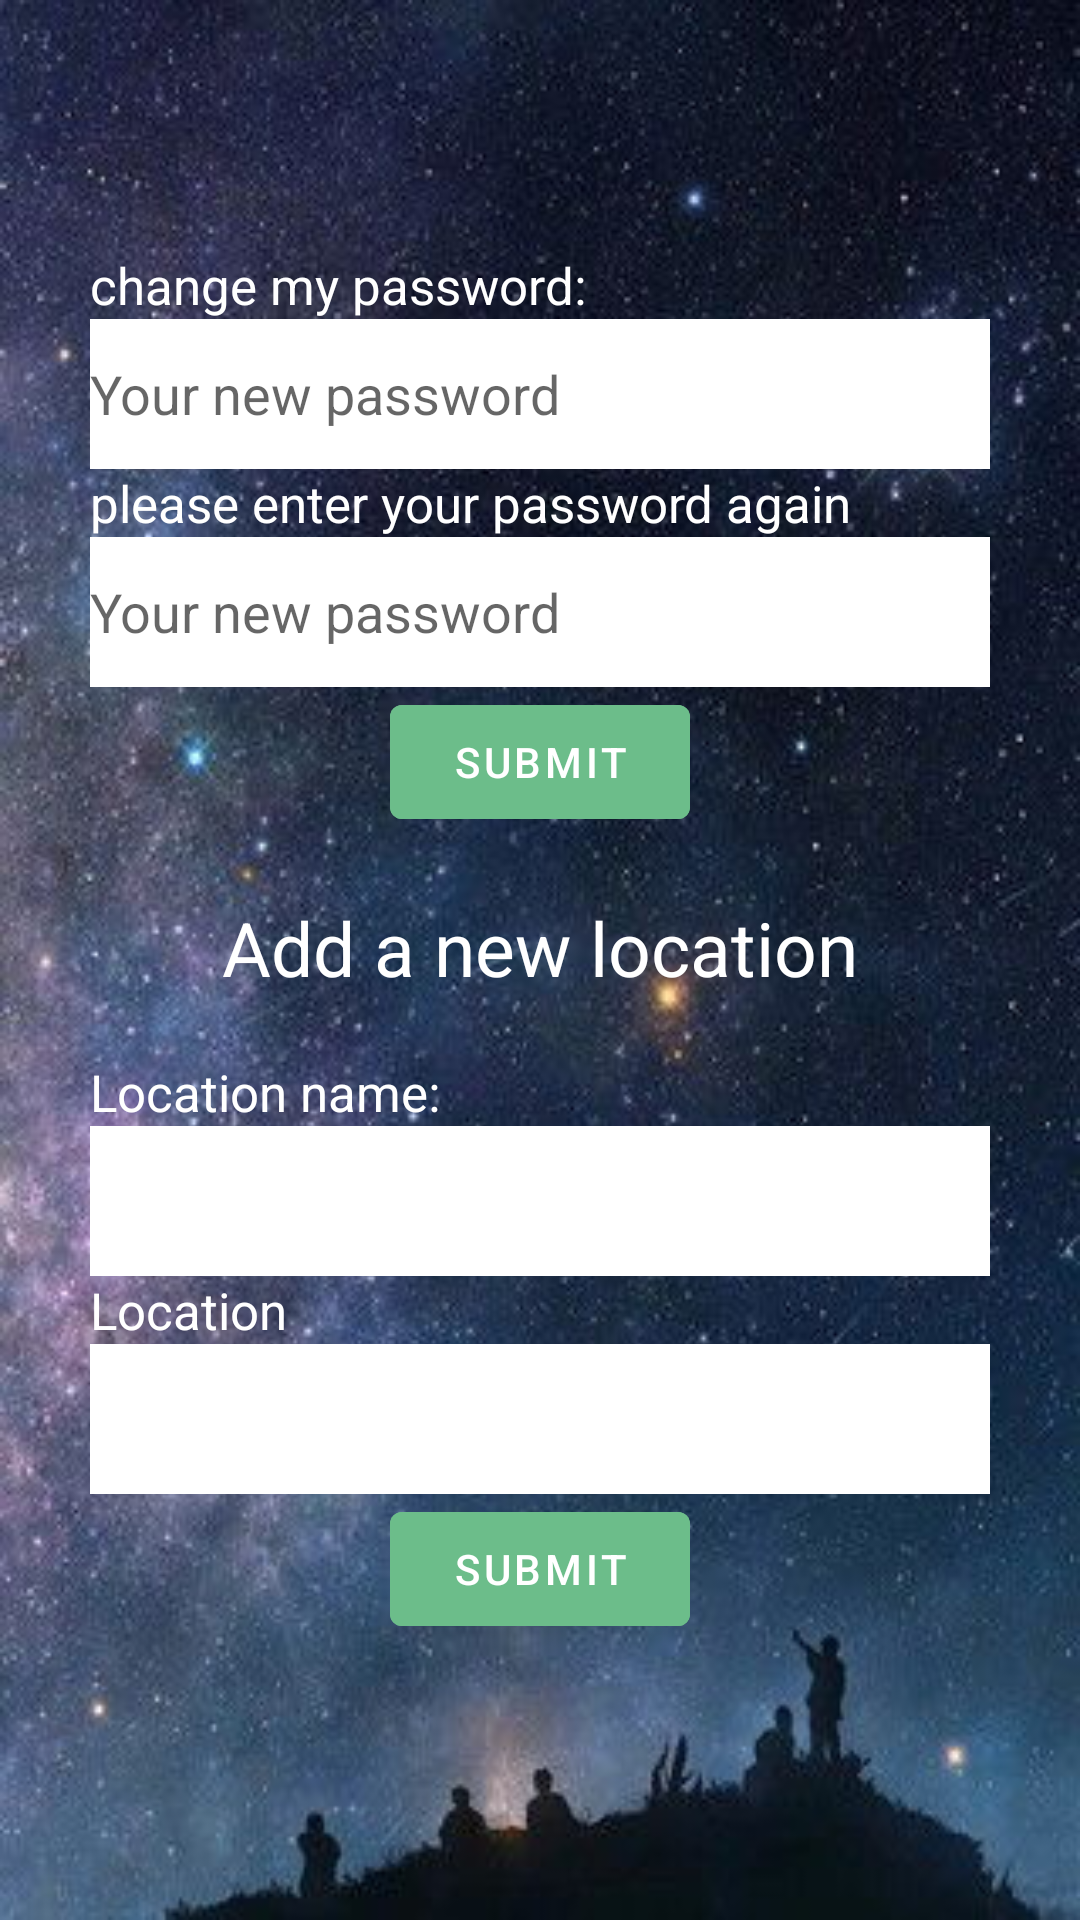

Produce the Android XML layout that renders to this screen, including the resource entries it uses.
<!-- AndroidManifest.xml: application theme Theme.FoodieKevin -->
<!-- res/layout/tab2.xml -->
<?xml version="1.0" encoding="utf-8"?>
<LinearLayout xmlns:android="http://schemas.android.com/apk/res/android"
    android:id="@+id/right"
    android:orientation="vertical"
    android:layout_width="match_parent"
    android:layout_height="match_parent"
    android:padding="30dp"
    android:background="@drawable/tools_background"
    >

    <TextView
        android:id="@+id/tv_change_password_username"
        android:layout_width="match_parent"
        android:layout_height="wrap_content"
        android:textSize="25sp"
        android:textColor="@color/white"
        android:gravity="center"
        ></TextView>
    <TextView

        android:layout_marginTop="20dp"
        android:layout_width="match_parent"
        android:layout_height="wrap_content"
        android:text="change my password:"
        android:textSize="@dimen/textsize"
        android:textColor="@color/white"
        >

    </TextView>
    <EditText
        android:background="@color/white"
        android:id="@+id/et_new_password1"
        android:layout_width="match_parent"
        android:layout_height="50dp"
        android:hint="Your new password"
        android:inputType="textPassword">

    </EditText>

    <TextView

        android:layout_width="match_parent"
        android:layout_height="wrap_content"
        android:text="please enter your password again"
        android:textSize="@dimen/textsize"
        android:textColor="@color/white"
        >

    </TextView>
    <EditText
        android:background="@color/white"
        android:id="@+id/et_new_password2"
        android:layout_width="match_parent"
        android:layout_height="50dp"
        android:hint="Your new password"
        android:inputType="textPassword">

    </EditText>
    <Button
        android:id="@+id/bt_new_password"
        android:layout_width="@dimen/button_width"
        android:layout_height="@dimen/button_height"
        android:layout_gravity="center_horizontal"
        android:backgroundTint="@color/button"
        android:text="submit"
        ></Button>


    <TextView

        android:layout_marginTop="20dp"
        android:id="@+id/tv_new_location"
        android:layout_width="match_parent"
        android:layout_height="wrap_content"
        android:textSize="25sp"
        android:textColor="@color/white"
        android:gravity="center"
        android:text="Add a new location"
        ></TextView>
    <TextView

        android:layout_marginTop="20dp"
        android:layout_width="match_parent"
        android:layout_height="wrap_content"
        android:text="Location name:"
        android:textSize="@dimen/textsize"
        android:textColor="@color/white"
        >

    </TextView>

    <EditText
        android:background="@color/white"
        android:id="@+id/et_new_locationame"
        android:layout_width="match_parent"
        android:layout_height="50dp"
        android:hint=""
        >

    </EditText>

    <TextView

        android:layout_width="match_parent"
        android:layout_height="wrap_content"
        android:text="Location"
        android:textSize="@dimen/textsize"
        android:textColor="@color/white"
        >

    </TextView>
    <EditText
        android:background="@color/white"
        android:id="@+id/et_new_location"
        android:layout_width="match_parent"
        android:layout_height="50dp"
        >

    </EditText>
    <Button
        android:id="@+id/bt_new_location"
        android:layout_width="@dimen/button_width"
        android:layout_height="@dimen/button_height"
        android:layout_gravity="center_horizontal"
        android:backgroundTint="@color/button"
        android:text="submit"
        ></Button>

</LinearLayout>
<!-- resources referenced by this layout -->
<resources>
  <color name="button">#6CBD8A</color>
  <color name="white">#FFFFFFFF</color>
  <dimen name="button_height">50dp</dimen>
  <dimen name="button_width">100dp</dimen>
  <dimen name="textsize">17sp</dimen>
  <!-- drawable tools_background: jpeg bitmap (drawable, 38336 bytes) -->
  <style name="Theme.FoodieKevin" parent="Theme.MaterialComponents.DayNight.DarkActionBar">
          
          <item name="colorPrimary">@color/purple_500</item>
          <item name="colorPrimaryVariant">@color/purple_700</item>
          <item name="colorOnPrimary">@color/white</item>
          
          <item name="colorSecondary">@color/teal_200</item>
          <item name="colorSecondaryVariant">@color/teal_700</item>
          <item name="colorOnSecondary">@color/black</item>
          
          <item name="android:statusBarColor" tools:targetApi="l">?attr/colorPrimaryVariant</item>
          
      </style>
  <color name="purple_500">#FF6200EE</color>
  <color name="purple_700">#FF3700B3</color>
  <color name="teal_200">#FF03DAC5</color>
  <color name="teal_700">#FF018786</color>
  <color name="black">#FF000000</color>
</resources>
